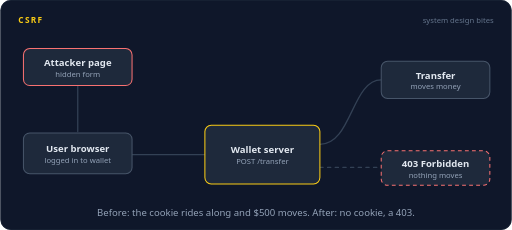
t = 0.00 s
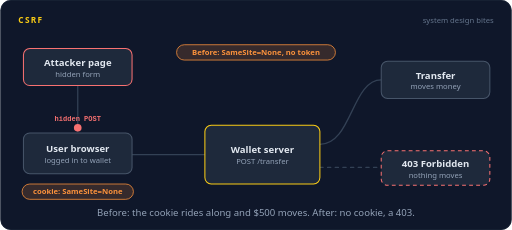
t = 1.70 s
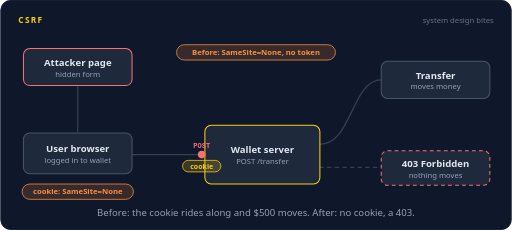
t = 3.34 s
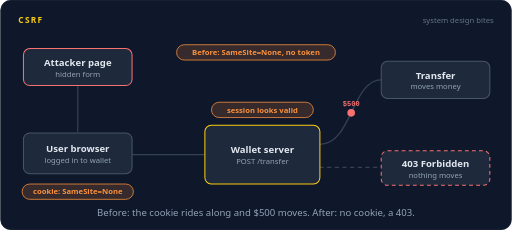
t = 5.00 s
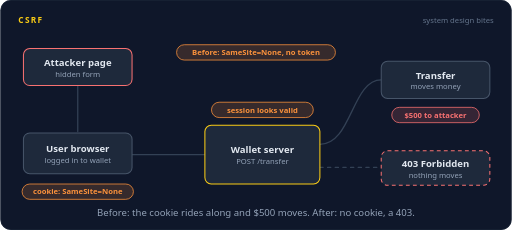
t = 6.63 s
t = 8.00 s: frame unchanged from t = 0.00 s, image omitted

The animated SVG that drew these frames (rendered in a browser with its animation timeline set to each time). Animation: 22 SMIL elements (animate=16,animateMotion=6); frames cover the first 8.00 s, repeats indefinitely.

<svg xmlns="http://www.w3.org/2000/svg" width="800" height="360" viewBox="0 0 800 360" role="img" aria-labelledby="title desc"><title id="title">CSRF</title><desc id="desc">A logged in user opens an attacker page whose hidden form posts to the wallet. Before the fix the browser attaches the session cookie, the server sees a valid session, and $500 moves. After the fix the cookie is SameSite Lax and the form needs a token, so the forged request arrives logged out and gets a 403.</desc><rect width="800" height="360" rx="16" fill="#0f172a"/><rect x="0.5" y="0.5" width="799" height="359" rx="16" fill="none" stroke="#1e293b"/><text x="28" y="36" font-family="system-ui,-apple-system,'Segoe UI',Roboto,Helvetica,Arial,sans-serif" font-size="13" font-weight="700" letter-spacing="2" fill="#facc15">CSRF</text><text x="772" y="36" font-family="system-ui,-apple-system,'Segoe UI',Roboto,Helvetica,Arial,sans-serif" font-size="12" fill="#64748b" text-anchor="end">system design bites</text><path d="M121,134 L121,206" fill="none" stroke="#334155" stroke-width="2" stroke-linecap="round" stroke-linejoin="round"></path><path d="M206,242 L320,242" fill="none" stroke="#334155" stroke-width="2" stroke-linecap="round" stroke-linejoin="round"></path><path d="M500,226 C550,226 550,125 596,125" fill="none" stroke="#334155" stroke-width="2" stroke-linecap="round" stroke-linejoin="round"></path><path d="M500,262 L596,262" fill="none" stroke="#334155" stroke-width="2" stroke-linecap="round" stroke-linejoin="round" stroke-dasharray="5 7"></path><rect x="36" y="76" width="170" height="58" rx="10" fill="#1e293b" stroke="#f87171" stroke-width="1.6"/><text x="121" y="103" font-family="system-ui,-apple-system,'Segoe UI',Roboto,Helvetica,Arial,sans-serif" font-size="15" font-weight="600" fill="#e2e8f0" text-anchor="middle">Attacker page</text><text x="121" y="120" font-family="system-ui,-apple-system,'Segoe UI',Roboto,Helvetica,Arial,sans-serif" font-size="12" font-weight="400" fill="#94a3b8" text-anchor="middle">hidden form</text><rect x="36" y="208" width="170" height="64" rx="10" fill="#1e293b" stroke="#475569" stroke-width="1.6"/><text x="121" y="238" font-family="system-ui,-apple-system,'Segoe UI',Roboto,Helvetica,Arial,sans-serif" font-size="15" font-weight="600" fill="#e2e8f0" text-anchor="middle">User browser</text><text x="121" y="255" font-family="system-ui,-apple-system,'Segoe UI',Roboto,Helvetica,Arial,sans-serif" font-size="12" font-weight="400" fill="#94a3b8" text-anchor="middle">logged in to wallet</text><rect x="320" y="196" width="180" height="92" rx="10" fill="#1e293b" stroke="#facc15" stroke-width="1.6"/><rect x="317" y="193" width="186" height="98" rx="13" fill="none" stroke="#facc15" stroke-width="2.5" opacity="0"><animate attributeName="opacity" dur="16s" repeatCount="indefinite" calcMode="linear" keyTimes="0;0.2125;0.2275;0.2725;0.2875;0.7125;0.7275;0.7725;0.7875;1" values="0;0;1;1;0;0;1;1;0;0"/></rect><text x="410" y="240" font-family="system-ui,-apple-system,'Segoe UI',Roboto,Helvetica,Arial,sans-serif" font-size="15" font-weight="600" fill="#e2e8f0" text-anchor="middle">Wallet server</text><text x="410" y="257" font-family="system-ui,-apple-system,'Segoe UI',Roboto,Helvetica,Arial,sans-serif" font-size="12" font-weight="400" fill="#94a3b8" text-anchor="middle">POST /transfer</text><rect x="596" y="96" width="170" height="58" rx="10" fill="#1e293b" stroke="#475569" stroke-width="1.6"/><text x="681" y="123" font-family="system-ui,-apple-system,'Segoe UI',Roboto,Helvetica,Arial,sans-serif" font-size="15" font-weight="600" fill="#e2e8f0" text-anchor="middle">Transfer</text><text x="681" y="140" font-family="system-ui,-apple-system,'Segoe UI',Roboto,Helvetica,Arial,sans-serif" font-size="12" font-weight="400" fill="#94a3b8" text-anchor="middle">moves money</text><rect x="596" y="236" width="170" height="54" rx="10" fill="#1e293b" stroke="#f87171" stroke-width="1.6" stroke-dasharray="6 5"/><text x="681" y="261" font-family="system-ui,-apple-system,'Segoe UI',Roboto,Helvetica,Arial,sans-serif" font-size="15" font-weight="600" fill="#e2e8f0" text-anchor="middle">403 Forbidden</text><text x="681" y="278" font-family="system-ui,-apple-system,'Segoe UI',Roboto,Helvetica,Arial,sans-serif" font-size="12" font-weight="400" fill="#94a3b8" text-anchor="middle">nothing moves</text><g opacity="0"><animate attributeName="opacity" dur="16s" repeatCount="indefinite" calcMode="linear" keyTimes="0;0.8375;0.8525;0.96;0.975;1" values="0;0;1;1;0;0"/><rect x="596" y="236" width="170" height="54" rx="10" fill="#1e293b" stroke="#f87171" stroke-width="1.6"/><text x="681" y="261" font-family="system-ui,-apple-system,'Segoe UI',Roboto,Helvetica,Arial,sans-serif" font-size="15" font-weight="600" fill="#e2e8f0" text-anchor="middle">403 Forbidden</text><text x="681" y="278" font-family="system-ui,-apple-system,'Segoe UI',Roboto,Helvetica,Arial,sans-serif" font-size="12" font-weight="400" fill="#94a3b8" text-anchor="middle">nothing moves</text></g><g opacity="0"><animate attributeName="opacity" dur="16s" repeatCount="indefinite" calcMode="linear" keyTimes="0;0.0063;0.0212;0.4788;0.4938;1" values="0;0;1;1;0;0"/><rect x="275.68" y="70" width="248.64" height="24" rx="12" fill="#fb923c" fill-opacity="0.16" stroke="#fb923c" stroke-width="1.2"/><text x="400" y="86.32" font-family="system-ui,-apple-system,'Segoe UI',Roboto,Helvetica,Arial,sans-serif" font-size="12" font-weight="600" fill="#fb923c" text-anchor="middle">Before: SameSite=None, no token</text></g><g opacity="0"><animate attributeName="opacity" dur="16s" repeatCount="indefinite" calcMode="linear" keyTimes="0;0.5062;0.5212;0.9788;0.9938;1" values="0;0;1;1;0;0"/><rect x="275.68" y="70" width="248.64" height="24" rx="12" fill="#4ade80" fill-opacity="0.16" stroke="#4ade80" stroke-width="1.2"/><text x="400" y="86.32" font-family="system-ui,-apple-system,'Segoe UI',Roboto,Helvetica,Arial,sans-serif" font-size="12" font-weight="600" fill="#4ade80" text-anchor="middle">After: SameSite=Lax and a token</text></g><g opacity="0"><animate attributeName="opacity" dur="16s" repeatCount="indefinite" calcMode="linear" keyTimes="0;0.0063;0.0212;0.4788;0.4938;1" values="0;0;1;1;0;0"/><rect x="33.88" y="288" width="174.24" height="24" rx="12" fill="#fb923c" fill-opacity="0.16" stroke="#fb923c" stroke-width="1.2"/><text x="121" y="304.32" font-family="system-ui,-apple-system,'Segoe UI',Roboto,Helvetica,Arial,sans-serif" font-size="12" font-weight="600" fill="#fb923c" text-anchor="middle">cookie: SameSite=None</text></g><g opacity="0"><animate attributeName="opacity" dur="16s" repeatCount="indefinite" calcMode="linear" keyTimes="0;0.5062;0.5212;0.9788;0.9938;1" values="0;0;1;1;0;0"/><rect x="37.6" y="288" width="166.8" height="24" rx="12" fill="#4ade80" fill-opacity="0.16" stroke="#4ade80" stroke-width="1.2"/><text x="121" y="304.32" font-family="system-ui,-apple-system,'Segoe UI',Roboto,Helvetica,Arial,sans-serif" font-size="12" font-weight="600" fill="#4ade80" text-anchor="middle">cookie: SameSite=Lax</text></g><g opacity="0"><animate attributeName="opacity" dur="16s" repeatCount="indefinite" calcMode="linear" keyTimes="0;0.0375;0.0415;0.1085;0.1125;1" values="0;0;1;1;0;0"/><animateMotion dur="16s" repeatCount="indefinite" calcMode="linear" keyPoints="0;0;1;1" keyTimes="0;0.0375;0.1125;1" path="M121,134 L121,206"/><circle r="6" fill="#f87171"></circle><text y="-11" font-family="ui-monospace,SFMono-Regular,Menlo,Consolas,monospace" font-size="11" font-weight="600" fill="#f87171" text-anchor="middle">hidden POST</text></g><g opacity="0"><animate attributeName="opacity" dur="16s" repeatCount="indefinite" calcMode="linear" keyTimes="0;0.125;0.1288;0.2087;0.2125;1" values="0;0;1;1;0;0"/><animateMotion dur="16s" repeatCount="indefinite" calcMode="linear" keyPoints="0;0;1;1" keyTimes="0;0.1250;0.2125;1" path="M206,242 L320,242"/><circle r="6" fill="#f87171"/><text y="-11" font-family="ui-monospace,SFMono-Regular,Menlo,Consolas,monospace" font-size="11" font-weight="600" fill="#f87171" text-anchor="middle">POST</text><rect x="-30" y="9" width="60" height="18" rx="9" fill="#facc15" fill-opacity="0.18" stroke="#facc15" stroke-width="1.2"/><text y="22" font-family="system-ui,-apple-system,'Segoe UI',Roboto,Helvetica,Arial,sans-serif" font-size="11" font-weight="600" fill="#facc15" text-anchor="middle">cookie</text></g><g opacity="0"><animate attributeName="opacity" dur="16s" repeatCount="indefinite" calcMode="linear" keyTimes="0;0.225;0.24;0.4725;0.4875;1" values="0;0;1;1;0;0"/><rect x="330.32" y="160" width="159.36" height="24" rx="12" fill="#fb923c" fill-opacity="0.16" stroke="#fb923c" stroke-width="1.2"/><text x="410" y="176.32" font-family="system-ui,-apple-system,'Segoe UI',Roboto,Helvetica,Arial,sans-serif" font-size="12" font-weight="600" fill="#fb923c" text-anchor="middle">session looks valid</text></g><g opacity="0"><animate attributeName="opacity" dur="16s" repeatCount="indefinite" calcMode="linear" keyTimes="0;0.275;0.279;0.346;0.35;1" values="0;0;1;1;0;0"/><animateMotion dur="16s" repeatCount="indefinite" calcMode="linear" keyPoints="0;0;1;1" keyTimes="0;0.275;0.35;1" path="M500,226 C550,226 550,125 596,125"/><circle r="6" fill="#f87171"></circle><text y="-11" font-family="ui-monospace,SFMono-Regular,Menlo,Consolas,monospace" font-size="11" font-weight="600" fill="#f87171" text-anchor="middle">$500</text></g><g opacity="0"><animate attributeName="opacity" dur="16s" repeatCount="indefinite" calcMode="linear" keyTimes="0;0.35;0.365;0.4725;0.4875;1" values="0;0;1;1;0;0"/><rect x="612.48" y="168" width="137.04" height="24" rx="12" fill="#f87171" fill-opacity="0.16" stroke="#f87171" stroke-width="1.2"/><text x="681" y="184.32" font-family="system-ui,-apple-system,'Segoe UI',Roboto,Helvetica,Arial,sans-serif" font-size="12" font-weight="600" fill="#f87171" text-anchor="middle">$500 to attacker</text></g><g opacity="0"><animate attributeName="opacity" dur="16s" repeatCount="indefinite" calcMode="linear" keyTimes="0;0.5375;0.5415;0.6085;0.6125;1" values="0;0;1;1;0;0"/><animateMotion dur="16s" repeatCount="indefinite" calcMode="linear" keyPoints="0;0;1;1" keyTimes="0;0.5375;0.6125;1" path="M121,134 L121,206"/><circle r="6" fill="#f87171"></circle><text y="-11" font-family="ui-monospace,SFMono-Regular,Menlo,Consolas,monospace" font-size="11" font-weight="600" fill="#f87171" text-anchor="middle">hidden POST</text></g><g opacity="0"><animate attributeName="opacity" dur="16s" repeatCount="indefinite" calcMode="linear" keyTimes="0;0.625;0.6288;0.7087;0.7125;1" values="0;0;1;1;0;0"/><animateMotion dur="16s" repeatCount="indefinite" calcMode="linear" keyPoints="0;0;1;1" keyTimes="0;0.6250;0.7125;1" path="M206,242 L320,242"/><circle r="6" fill="#f87171"/><text y="-11" font-family="ui-monospace,SFMono-Regular,Menlo,Consolas,monospace" font-size="11" font-weight="600" fill="#f87171" text-anchor="middle">no cookie</text></g><rect x="30" y="284" width="182" height="32" rx="16" fill="none" stroke="#facc15" stroke-width="2.2" opacity="0"><animate attributeName="opacity" dur="16s" repeatCount="indefinite" calcMode="linear" keyTimes="0;0.625;0.64;0.7225;0.7375;1" values="0;0;1;1;0;0"/></rect><g opacity="0"><animate attributeName="opacity" dur="16s" repeatCount="indefinite" calcMode="linear" keyTimes="0;0.725;0.74;0.96;0.975;1" values="0;0;1;1;0;0"/><rect x="330.32" y="160" width="159.36" height="24" rx="12" fill="#f87171" fill-opacity="0.16" stroke="#f87171" stroke-width="1.2"/><text x="410" y="176.32" font-family="system-ui,-apple-system,'Segoe UI',Roboto,Helvetica,Arial,sans-serif" font-size="12" font-weight="600" fill="#f87171" text-anchor="middle">no cookie, no token</text></g><g opacity="0"><animate attributeName="opacity" dur="16s" repeatCount="indefinite" calcMode="linear" keyTimes="0;0.775;0.779;0.8335;0.8375;1" values="0;0;1;1;0;0"/><animateMotion dur="16s" repeatCount="indefinite" calcMode="linear" keyPoints="0;0;1;1" keyTimes="0;0.775;0.8375;1" path="M500,262 L596,262"/><circle r="6" fill="#f87171"></circle></g><text x="400.0" y="338" font-family="system-ui,-apple-system,'Segoe UI',Roboto,Helvetica,Arial,sans-serif" font-size="15" fill="#94a3b8" text-anchor="middle">Before: the cookie rides along and $500 moves. After: no cookie, a 403.</text></svg>
